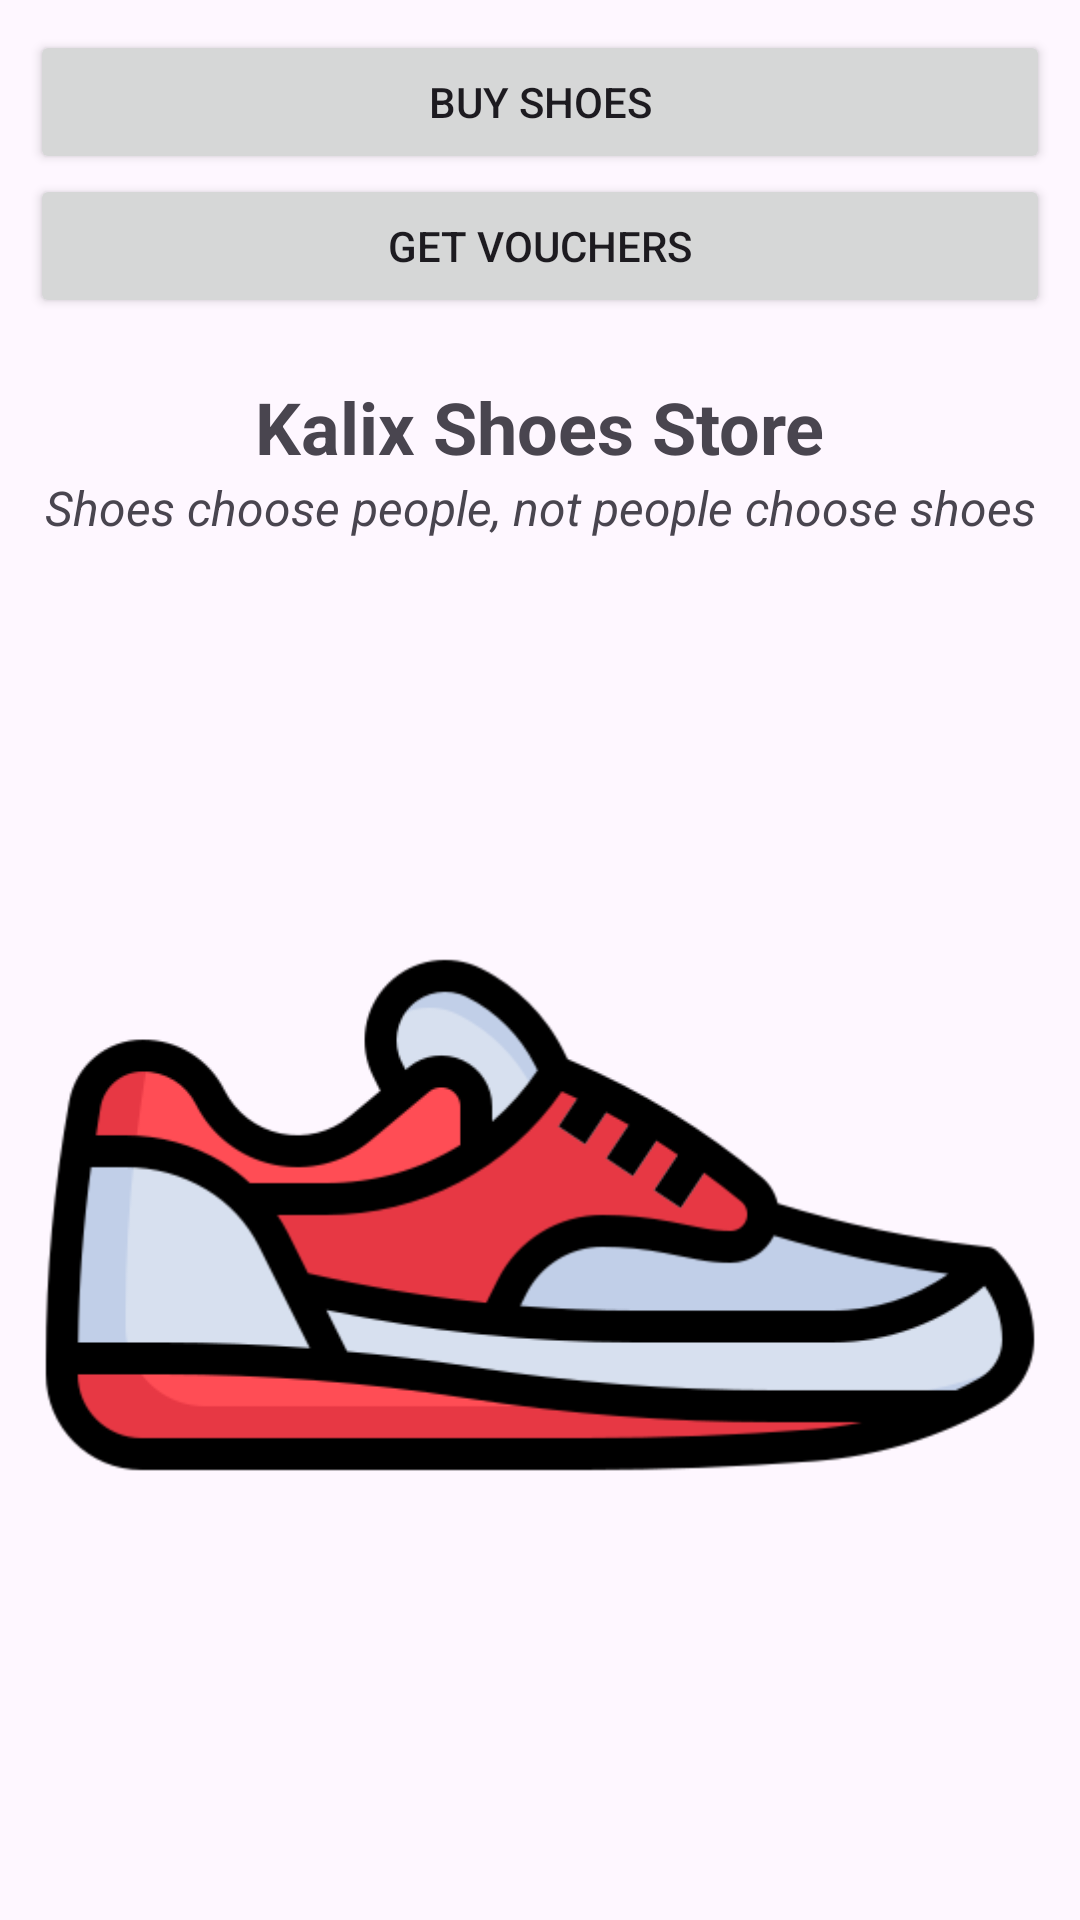

Android layout source for this screen:
<!-- AndroidManifest.xml: application theme Theme.MyApplication -->
<!-- res/layout/fragment_home_shoes.xml -->
<?xml version="1.0" encoding="utf-8"?>
<androidx.constraintlayout.widget.ConstraintLayout xmlns:android="http://schemas.android.com/apk/res/android"
    xmlns:app="http://schemas.android.com/apk/res-auto"
    xmlns:tools="http://schemas.android.com/tools"
    android:layout_width="match_parent"
    android:layout_height="match_parent"
    android:padding="10dp"
    tools:context=".HomeShoesFragment">

    <ImageView
        android:layout_width="match_parent"
        android:layout_height="500dp"
        android:src="@drawable/img_logo"
        app:layout_constraintBottom_toBottomOf="parent"
        app:layout_constraintEnd_toEndOf="parent"
        app:layout_constraintStart_toStartOf="parent"
        app:layout_constraintTop_toBottomOf="@+id/textView" />

    <Button
        android:id="@+id/buy_shoes_button"
        android:layout_width="match_parent"
        android:layout_height="wrap_content"
        android:text="Buy Shoes"
        app:layout_constraintEnd_toEndOf="parent"
        app:layout_constraintStart_toStartOf="parent"
        app:layout_constraintTop_toTopOf="parent" />

    <Button
        android:id="@+id/get_vouchers_button"
        android:layout_width="match_parent"
        android:layout_height="wrap_content"
        android:text="Get Vouchers"
        app:layout_constraintEnd_toEndOf="parent"
        app:layout_constraintStart_toStartOf="parent"
        app:layout_constraintTop_toBottomOf="@id/buy_shoes_button" />

    <TextView
        android:id="@+id/shop_name_tv"
        android:layout_width="wrap_content"
        android:layout_height="wrap_content"
        android:layout_marginTop="20dp"
        android:text="Kalix Shoes Store"
        android:textSize="24sp"
        android:textStyle="bold"
        app:layout_constraintEnd_toEndOf="parent"
        app:layout_constraintStart_toStartOf="parent"
        app:layout_constraintTop_toBottomOf="@id/get_vouchers_button" />

    <TextView
        android:id="@+id/textView"
        android:layout_width="wrap_content"
        android:layout_height="wrap_content"
        android:text="Shoes choose people, not people choose shoes"
        android:textSize="16sp"
        android:textStyle="italic"
        app:layout_constraintEnd_toEndOf="parent"
        app:layout_constraintStart_toStartOf="parent"
        app:layout_constraintTop_toBottomOf="@id/shop_name_tv" />

</androidx.constraintlayout.widget.ConstraintLayout>
<!-- resources referenced by this layout -->
<resources>
  <!-- drawable img_logo: png bitmap (drawable, 20524 bytes) -->
  <style name="Theme.MyApplication" parent="Theme.Material3.DayNight">
          
          <item name="colorPrimary">@color/purple_500</item>
          <item name="colorPrimaryVariant">@color/purple_700</item>
          <item name="colorOnPrimary">@color/white</item>
          
          <item name="colorSecondary">@color/teal_200</item>
          <item name="colorSecondaryVariant">@color/teal_700</item>
          <item name="colorOnSecondary">@color/black</item>
          
          <item name="android:statusBarColor">?attr/colorPrimaryVariant</item>
          
      </style>
  <color name="purple_500">#FF6200EE</color>
  <color name="purple_700">#FF3700B3</color>
  <color name="white">#FFFFFFFF</color>
  <color name="teal_200">#FF03DAC5</color>
  <color name="teal_700">#FF018786</color>
  <color name="black">#FF000000</color>
</resources>
